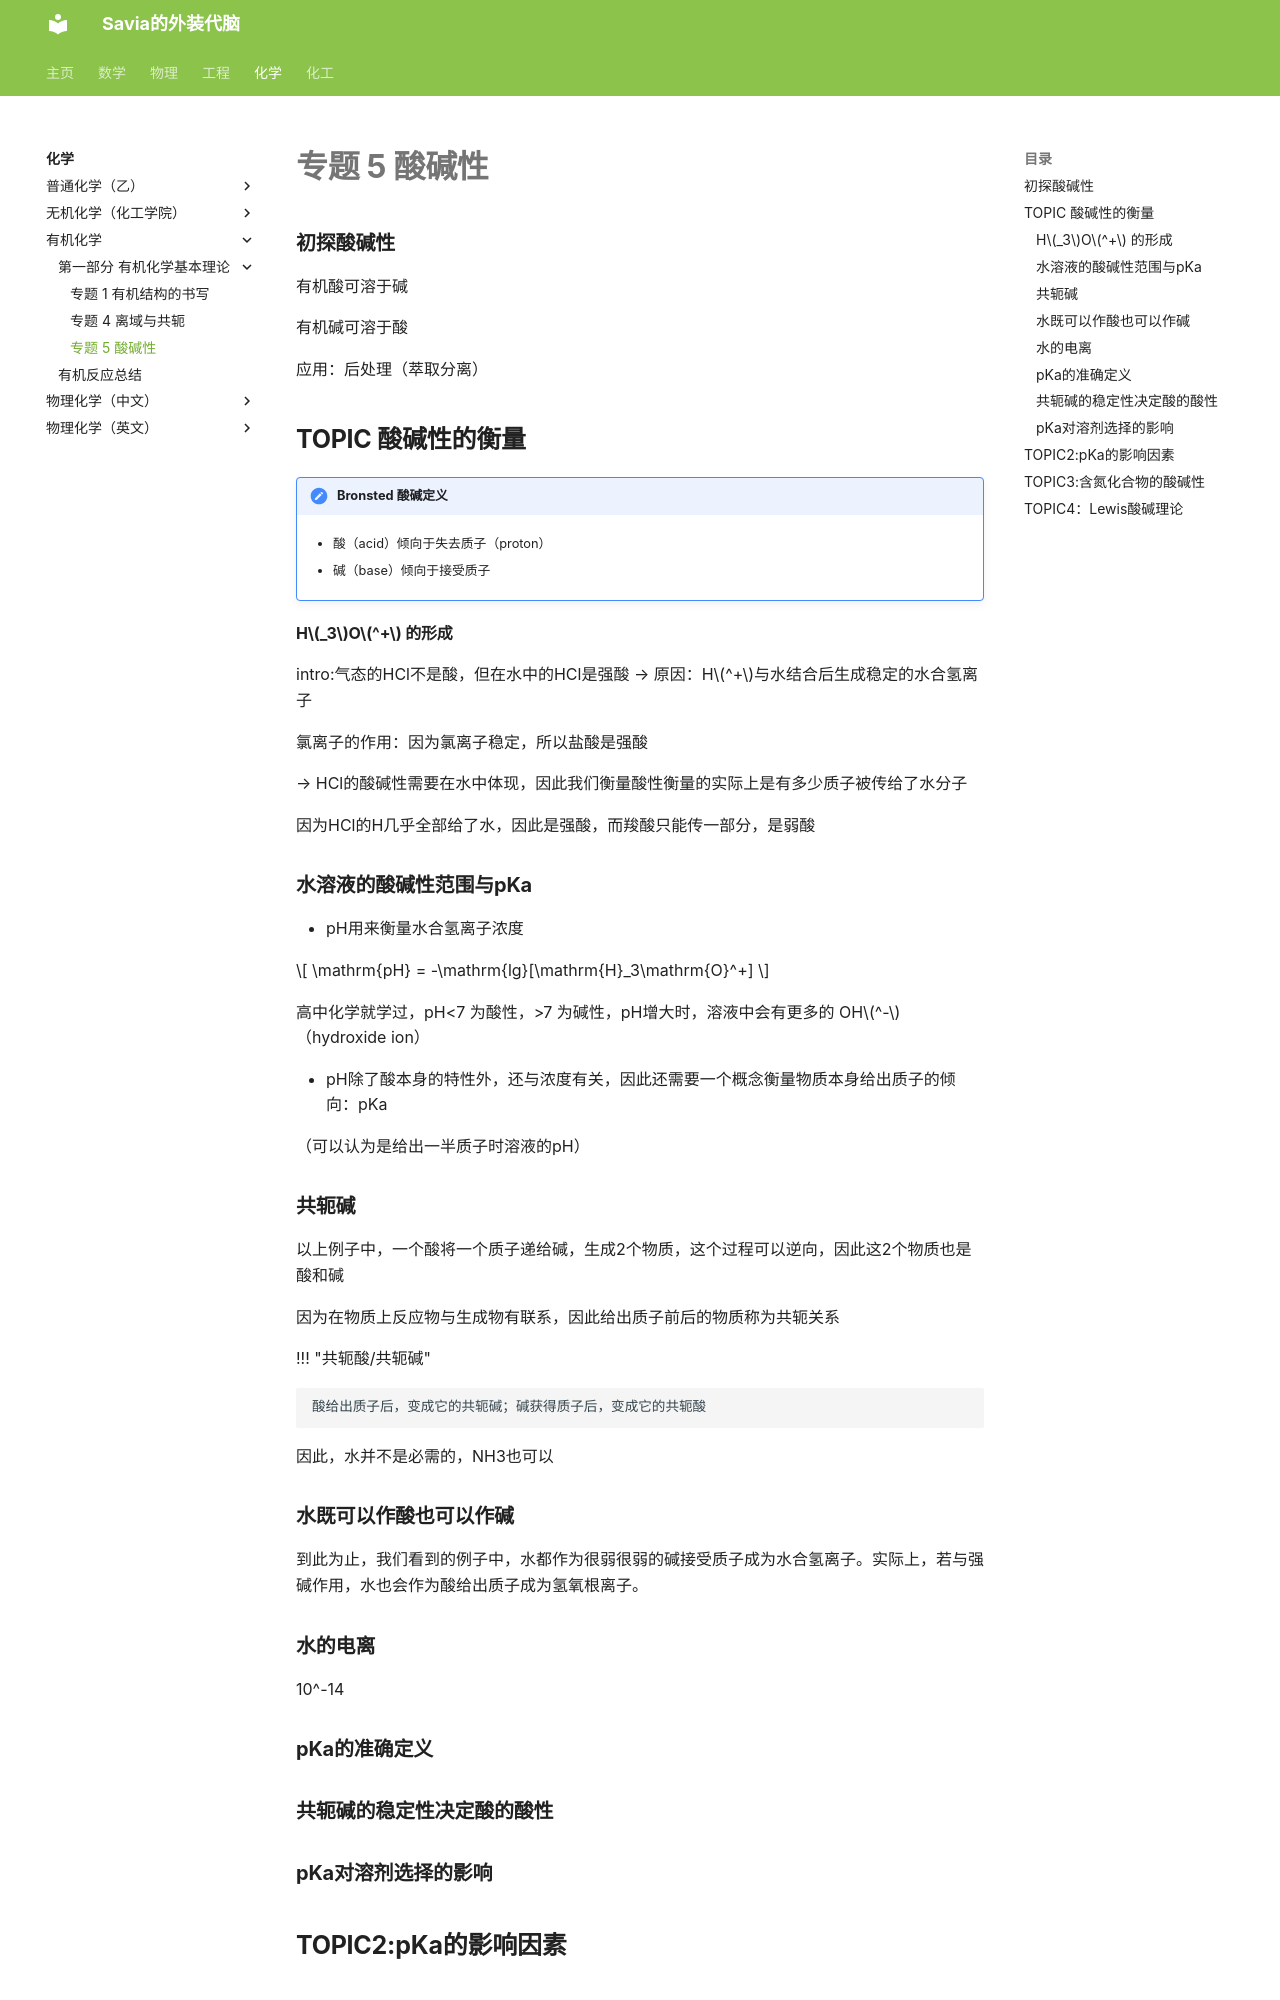

repository: SAVIA7582/Exterior · page: Chemistry/Organic/专题5/index.html · generator: mkdocs

# 专题 5 酸碱性

### 初探酸碱性

有机酸可溶于碱

有机碱可溶于酸

应用：后处理（萃取分离）

## TOPIC 酸碱性的衡量

!!! note "Bronsted 酸碱定义"

    * 酸（acid）倾向于失去质子（proton）

    * 碱（base）倾向于接受质子

#### H$_3$O$^+$ 的形成

intro:气态的HCl不是酸，但在水中的HCl是强酸 → 原因：H$^+$与水结合后生成稳定的水合氢离子

氯离子的作用：因为氯离子稳定，所以盐酸是强酸

→ HCl的酸碱性需要在水中体现，因此我们衡量酸性衡量的实际上是有多少质子被传给了水分子

因为HCl的H几乎全部给了水，因此是强酸，而羧酸只能传一部分，是弱酸

### 水溶液的酸碱性范围与pKa

* pH用来衡量水合氢离子浓度

$$
\mathrm{pH} = -\mathrm{lg}[\mathrm{H}_3\mathrm{O}^+]
$$

高中化学就学过，pH<7 为酸性，>7 为碱性，pH增大时，溶液中会有更多的 OH$^-$（hydroxide ion）

* pH除了酸本身的特性外，还与浓度有关，因此还需要一个概念衡量物质本身给出质子的倾向：pKa

（可以认为是给出一半质子时溶液的pH）

### 共轭碱

以上例子中，一个酸将一个质子递给碱，生成2个物质，这个过程可以逆向，因此这2个物质也是酸和碱

因为在物质上反应物与生成物有联系，因此给出质子前后的物质称为共轭关系

!!! "共轭酸/共轭碱"

    酸给出质子后，变成它的共轭碱；碱获得质子后，变成它的共轭酸

因此，水并不是必需的，NH3也可以

### 水既可以作酸也可以作碱

到此为止，我们看到的例子中，水都作为很弱很弱的碱接受质子成为水合氢离子。实际上，若与强碱作用，水也会作为酸给出质子成为氢氧根离子。

### 水的电离

10^-14


### pKa的准确定义

### 共轭碱的稳定性决定酸的酸性
